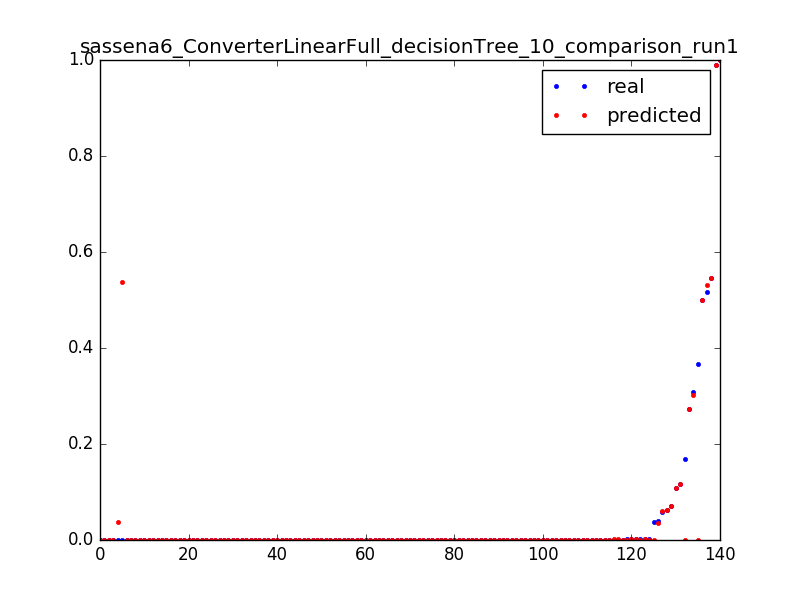

Values plotted in this chart, from the file beside it:
0.06297515253375073, 0.0630830983113, 0.0031847133757961785
0.0001656, 0.0002538, 0.006369
3.277302321461695e-05, 0.0002538, 0.009554
0.0001052, 0.03666, 0.003185
0.03661, 0.0002538, 0.006369
6.694402989230066e-05, 0.0002538, 0.009554
0.0001053, 0.5368, 0.003185
0.1696, 0.0002538, 0.006369
0.3672, 0.0002538, 0.009554
0.0001616, 0.0002538, 0.01274
0.0005162, 0.0002538, 0.01592
0.0001611, 0.0002538, 0.01911
0.0003395, 0.0002538, 0.02229
0.0001613, 0.0002538, 0.02548
0.0003392, 0.0002538, 0.02866
0.0001607, 0.0002538, 0.03185
0.00025, 0.0002538, 0.03503
0.0002502, 0.0002538, 0.03822
0.0002499, 0.0002538, 0.0414
0.0002202, 0.0002538, 0.04459
0.0001904, 0.0002538, 0.04777
0.0003392, 0.0002538, 0.05096
0.0001287, 0.0002538, 0.05414
0.0003709, 0.0002538, 0.05732
0.0001614, 0.0002538, 0.06051
0.0002498, 0.0002538, 0.06369
0.0002502, 0.0002538, 0.06688
0.0002483, 0.0002538, 0.07006
0.0002499, 0.0002538, 0.07325
0.2722, 0.2722, 0.003185
0.0005187, 0.0002538, 0.006369
0.0003404, 0.0002538, 0.009554
0.0003399, 0.0002538, 0.01274
0.00034, 0.0002538, 0.01592
0.0003406, 0.0002538, 0.01911
0.0002511, 0.0002538, 0.02229
0.00034, 0.0002538, 0.02548
0.0003409, 0.0002538, 0.02866
0.00034, 0.0002538, 0.03185
6.457253319257686e-05, 0.0002538, 0.03503
0.07083, 0.07079, 0.003185
0.03892, 0.03458, 0.003185
0.5459, 0.5459, 0.003185
0.001194, 0.0005137, 0.006369
0.0006809, 0.0005137, 0.009554
0.0006813, 0.0005137, 0.01274
0.0006818, 0.0005137, 0.01592
0.3086, 0.3029, 0.003185
0.0008749, 0.001353, 0.006369
0.0005606, 0.0008651, 0.009554
0.1084, 0.1077, 0.003185
0.0001644, 0.0002538, 0.006369
0.0001645, 0.0002538, 0.009554
0.0001647, 0.0002538, 0.01274
3.280301295887416e-05, 0.0002538, 0.01592
0.05866, 0.05967, 0.003185
0.000167, 0.0002538, 0.006369
0.9906, 0.9906, 0.003185
0.0001624, 0.0002538, 0.006369
0.0001615, 0.0002538, 0.009554
0.0001615, 0.0002538, 0.01274
... 80 more rows
